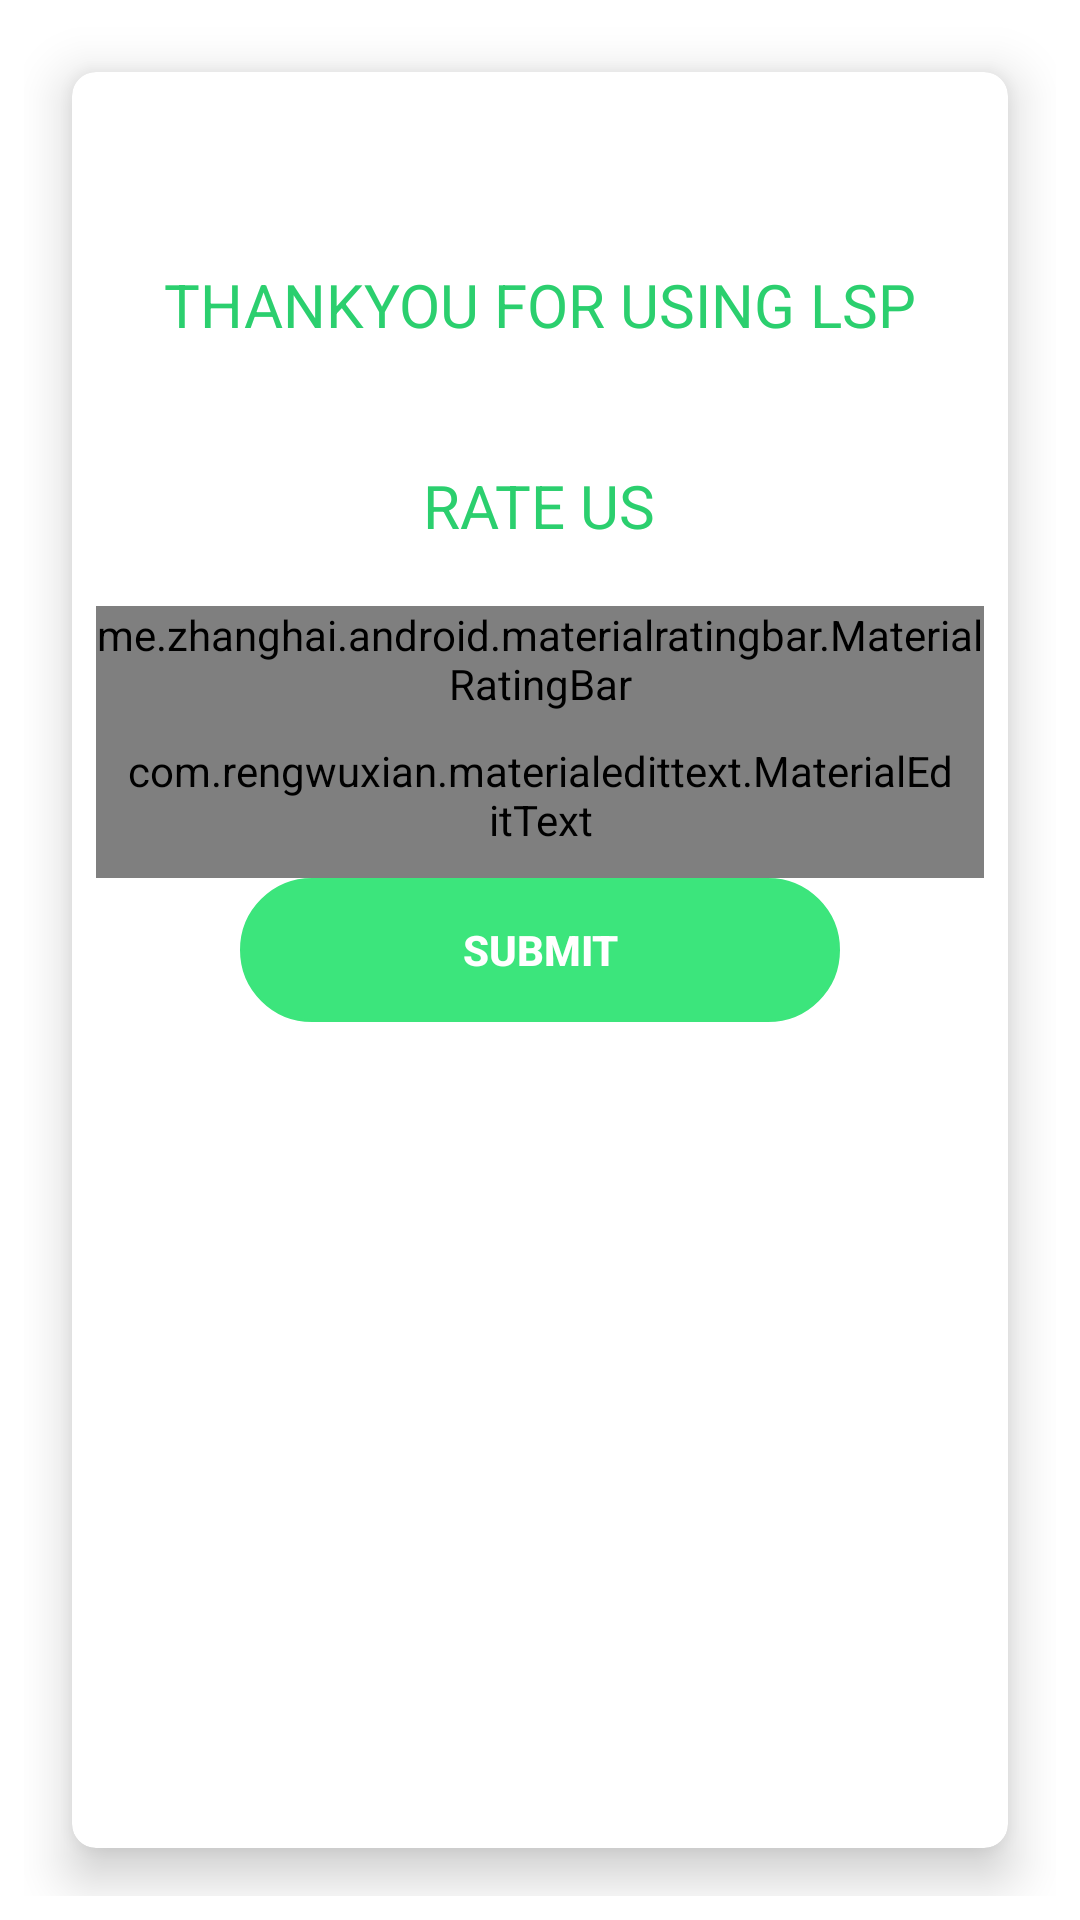

Here is an Android app screen rendered from its layout file. Give the layout XML and the strings, colors and styles it references.
<!-- AndroidManifest.xml: application theme AppTheme -->
<!-- res/layout/activity_application_rating.xml -->
<RelativeLayout xmlns:android="http://schemas.android.com/apk/res/android"
    xmlns:app="http://schemas.android.com/apk/res-auto"
    xmlns:tools="http://schemas.android.com/tools"
    android:layout_width="match_parent"
    android:layout_height="match_parent"
    tools:context="com.android.serviceproviderapplication.ApplicationRatingActivity"
    android:padding="8dp"
    android:background="@android:color/white"
    android:orientation="vertical">

    <android.support.v7.widget.CardView
        android:layout_width="match_parent"
        android:layout_height="match_parent"
        android:layout_margin="16dp"
        app:cardElevation="10dp"
        app:cardCornerRadius="8dp">

        <LinearLayout
            android:layout_width="match_parent"
            android:layout_height="match_parent"
            android:layout_margin="8dp"
            android:orientation="vertical"
            android:paddingTop="36dp"
            android:gravity="center_horizontal">

            <TextView
                android:layout_width="wrap_content"
                android:layout_height="wrap_content"
                android:textAllCaps="true"
                android:text="Thankyou for using LSp"
                android:textSize="20sp"
                android:textColor="@color/colorPrimaryDark"
                android:padding="20dp"/>

            <TextView
                android:layout_width="wrap_content"
                android:layout_height="wrap_content"
                android:textAllCaps="true"
                android:text="Rate Us"
                android:textSize="20sp"
                android:textColor="@color/colorPrimaryDark"
                android:padding="20dp"/>

            <me.zhanghai.android.materialratingbar.MaterialRatingBar
                android:id="@+id/ratingBar"
                android:layout_width="wrap_content"
                android:layout_height="wrap_content"
                android:rating="0"
                app:mrb_progressTint="@color/colorPrimaryDark"
                app:mrb_secondaryProgressTint="@color/colorPrimaryDark"
                style="@style/Widget.MaterialRatingBar.RatingBar"/>
            <com.rengwuxian.materialedittext.MaterialEditText
                android:id="@+id/editText_Comment"
                android:layout_width="match_parent"
                android:layout_height="wrap_content"
                android:inputType="textMultiLine"
                android:maxLines="10"
                android:hint="Comment"
                android:textColor="@android:color/background_dark"
                android:textColorHint="@color/colorPrimary"
                android:textSize="18sp"
                app:met_baseColor="@color/colorPrimary"
                app:met_floatingLabel="highlight"
                app:met_primaryColor="@color/colorPrimary"
                app:met_singleLineEllipsis="false"
                android:padding="10dp"/>
            <Button
                android:id="@+id/btn_Submit"
                android:layout_width="200dp"
                android:layout_height="wrap_content"
                android:text="Submit"
                android:textColor="@android:color/white"
                android:background="@drawable/button_design"
                android:backgroundTint="@color/colorPrimary"
                android:textStyle="bold"/>
        </LinearLayout>
    </android.support.v7.widget.CardView>
</RelativeLayout>
<!-- resources referenced by this layout -->
<resources>
  <color name="colorPrimary">#3ce57c</color>
  <color name="colorPrimaryDark">#2bcf6e</color>
  <!-- drawable button_design (drawable) -->
  <?xml version="1.0" encoding="utf-8"?>
  <shape xmlns:android="http://schemas.android.com/apk/res/android"
      android:shape="rectangle">
  
      <corners
          android:bottomLeftRadius="30dp"
          android:bottomRightRadius="30dp"
          android:radius="60dp"
          android:topLeftRadius="30dp"
          android:topRightRadius="30dp" />
  
  
      <stroke
          android:width="3px" android:color="@color/colorPrimary" />
      <padding
          android:bottom="0dp"
          android:left="0dp"
          android:right="0dp"
          android:top="0dp" />
  
      <size
          android:height="18dp"
          android:width="120dp" />
  
  </shape>
  <style name="AppTheme" parent="Theme.AppCompat.Light.NoActionBar">
          
          <item name="colorPrimary">@color/colorPrimary</item>
          <item name="colorPrimaryDark">@color/colorPrimaryDark</item>
          <item name="colorAccent">@color/colorAccent</item>
          <item name="android:colorControlHighlight">@color/colorControlHighlight</item>
      </style>
  <color name="colorAccent">#3ce57c</color>
  <color name="colorControlHighlight">#3ce57c</color>
</resources>
